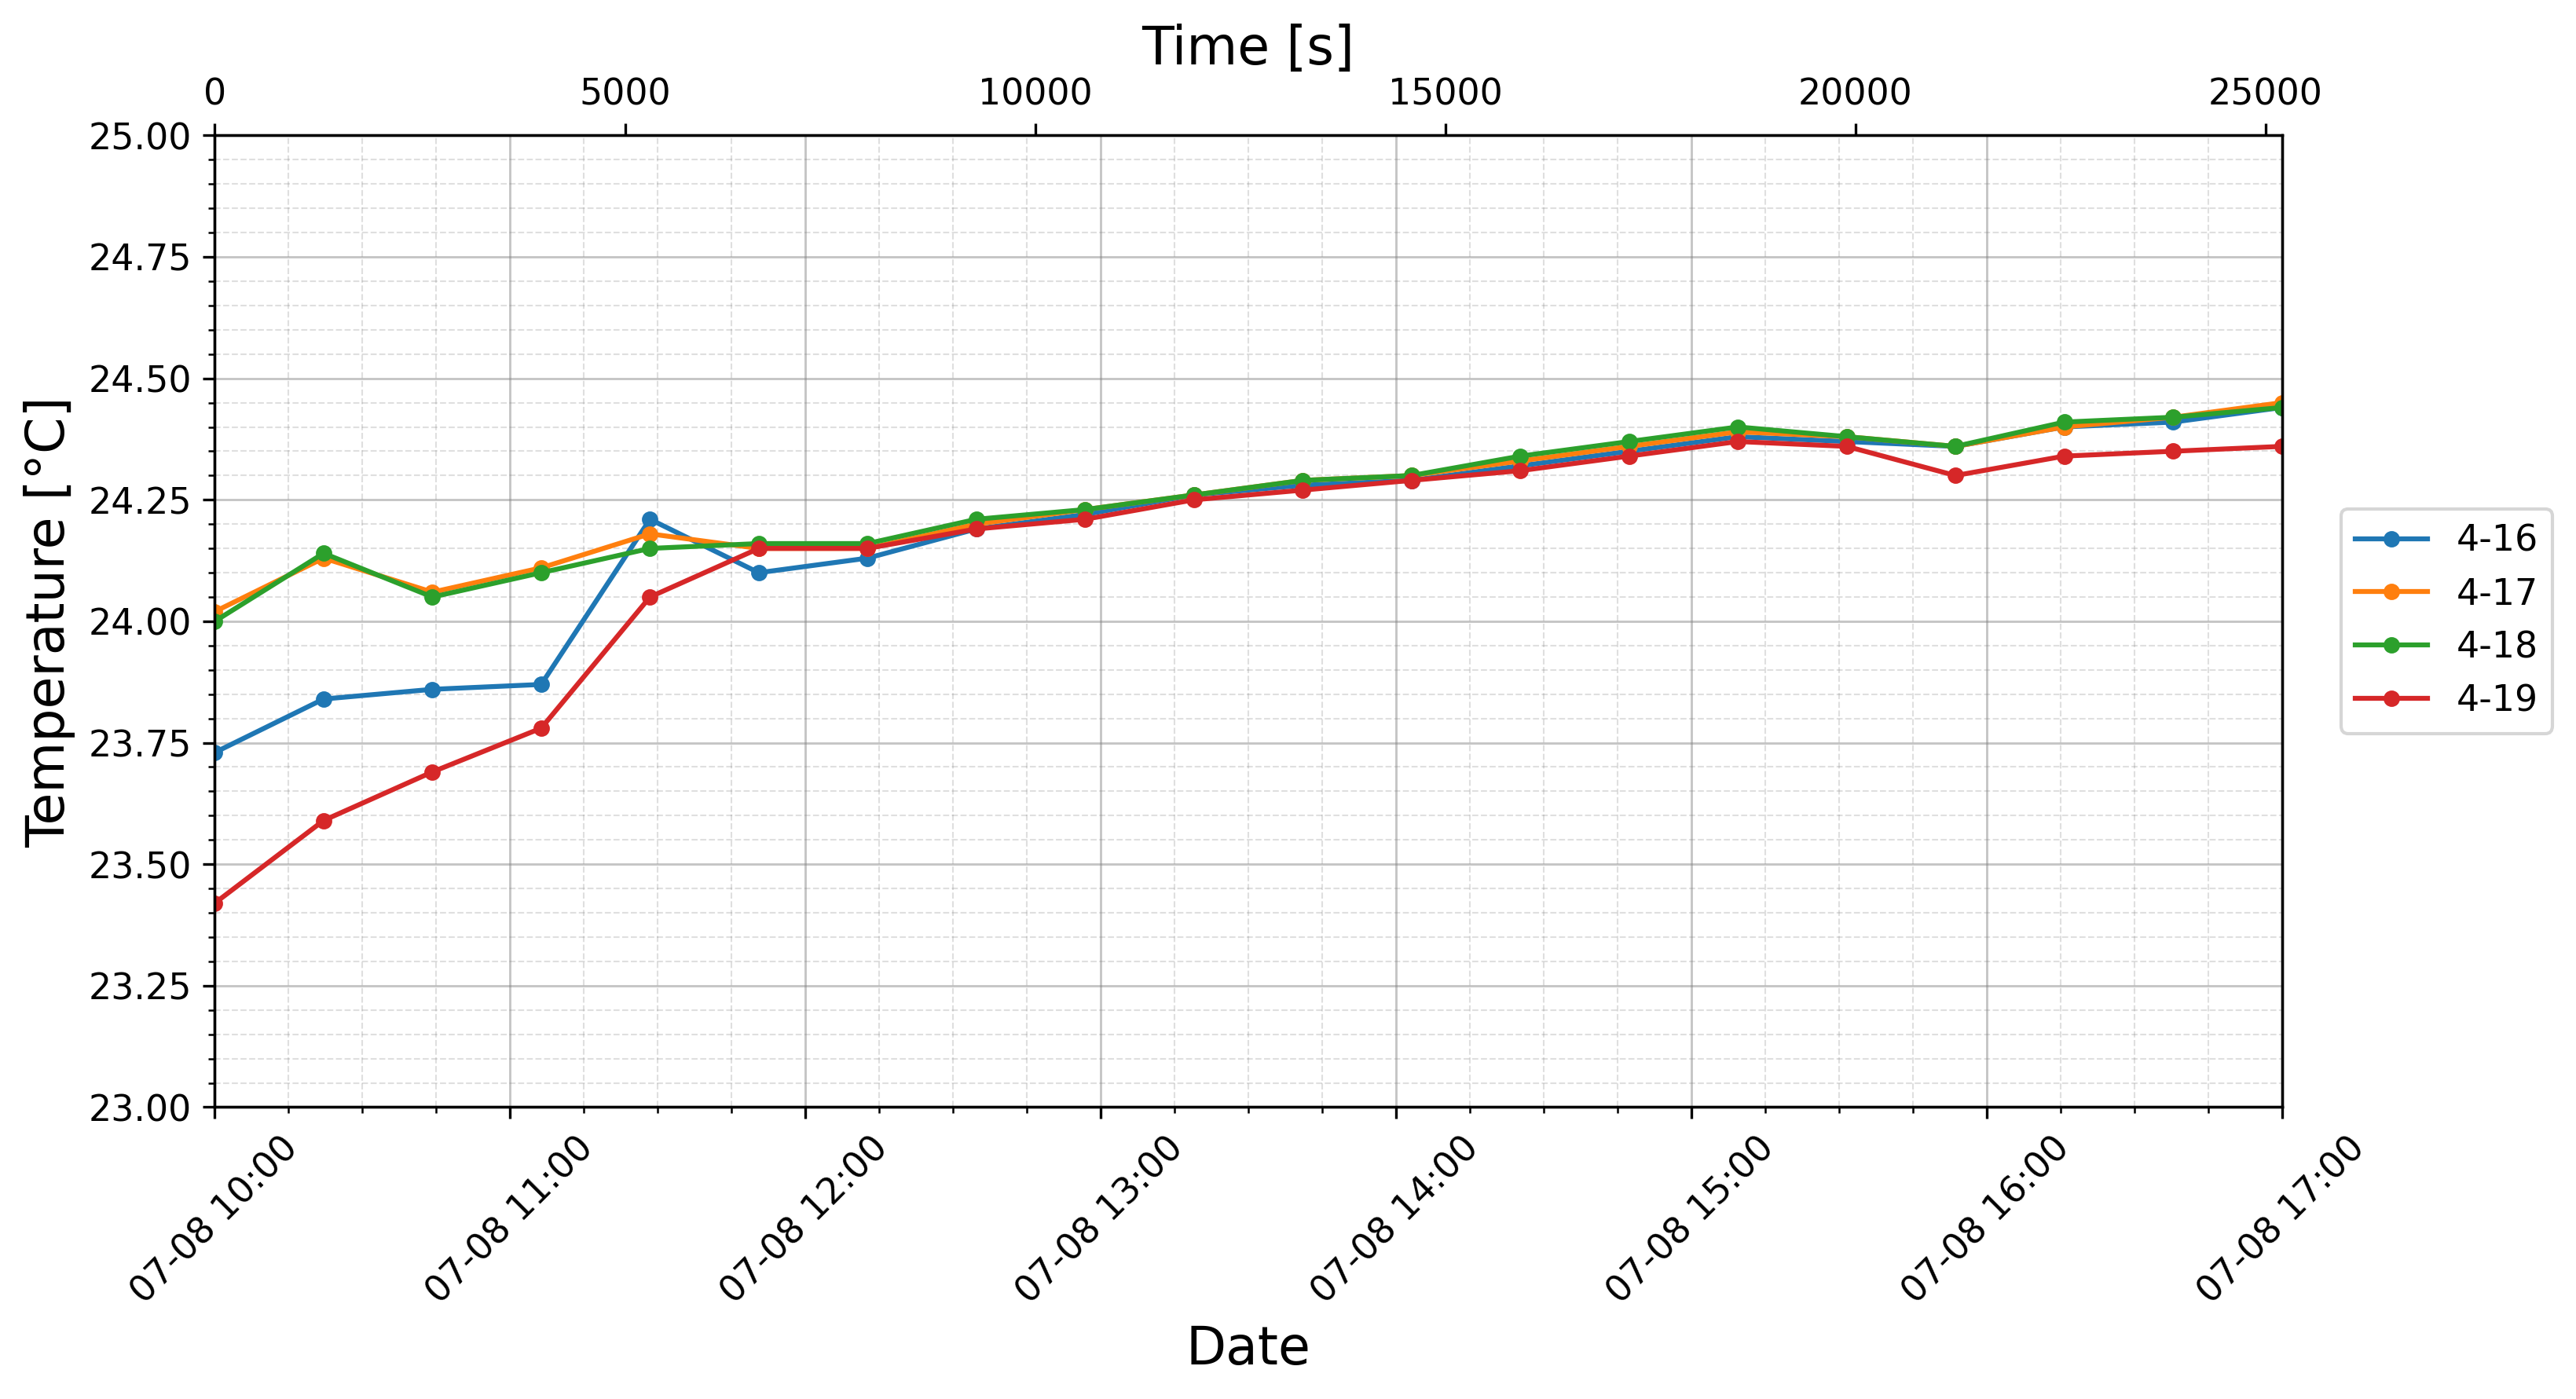

Values plotted in this chart, from the file beside it:
Date, Time [s], 4-16, 4-17, 4-18, 4-19
2026-07-08 10:00:00, 0, 23.73, 24.02, 24.0, 23.42
2026-07-08 10:22:06, 1326, 23.84, 24.13, 24.14, 23.59
2026-07-08 10:44:13, 2653, 23.86, 24.06, 24.05, 23.69
2026-07-08 11:06:19, 3979, 23.87, 24.11, 24.1, 23.78
2026-07-08 11:28:25, 5305, 24.21, 24.18, 24.15, 24.05
2026-07-08 11:50:32, 6632, 24.1, 24.15, 24.16, 24.15
2026-07-08 12:12:38, 7958, 24.13, 24.15, 24.16, 24.15
2026-07-08 12:34:44, 9284, 24.19, 24.2, 24.21, 24.19
2026-07-08 12:56:51, 10611, 24.22, 24.23, 24.23, 24.21
2026-07-08 13:18:57, 11937, 24.26, 24.26, 24.26, 24.25
2026-07-08 13:41:03, 13263, 24.28, 24.29, 24.29, 24.27
2026-07-08 14:03:09, 14589, 24.29, 24.3, 24.3, 24.29
2026-07-08 14:25:16, 15916, 24.32, 24.33, 24.34, 24.31
2026-07-08 14:47:22, 17242, 24.35, 24.36, 24.37, 24.34
2026-07-08 15:09:28, 18568, 24.38, 24.39, 24.4, 24.37
2026-07-08 15:31:35, 19895, 24.37, 24.38, 24.38, 24.36
2026-07-08 15:53:41, 21221, 24.36, 24.36, 24.36, 24.3
2026-07-08 16:15:47, 22547, 24.4, 24.4, 24.41, 24.34
2026-07-08 16:37:54, 23874, 24.41, 24.42, 24.42, 24.35
2026-07-08 17:00:00, 25200, 24.44, 24.45, 24.44, 24.36
